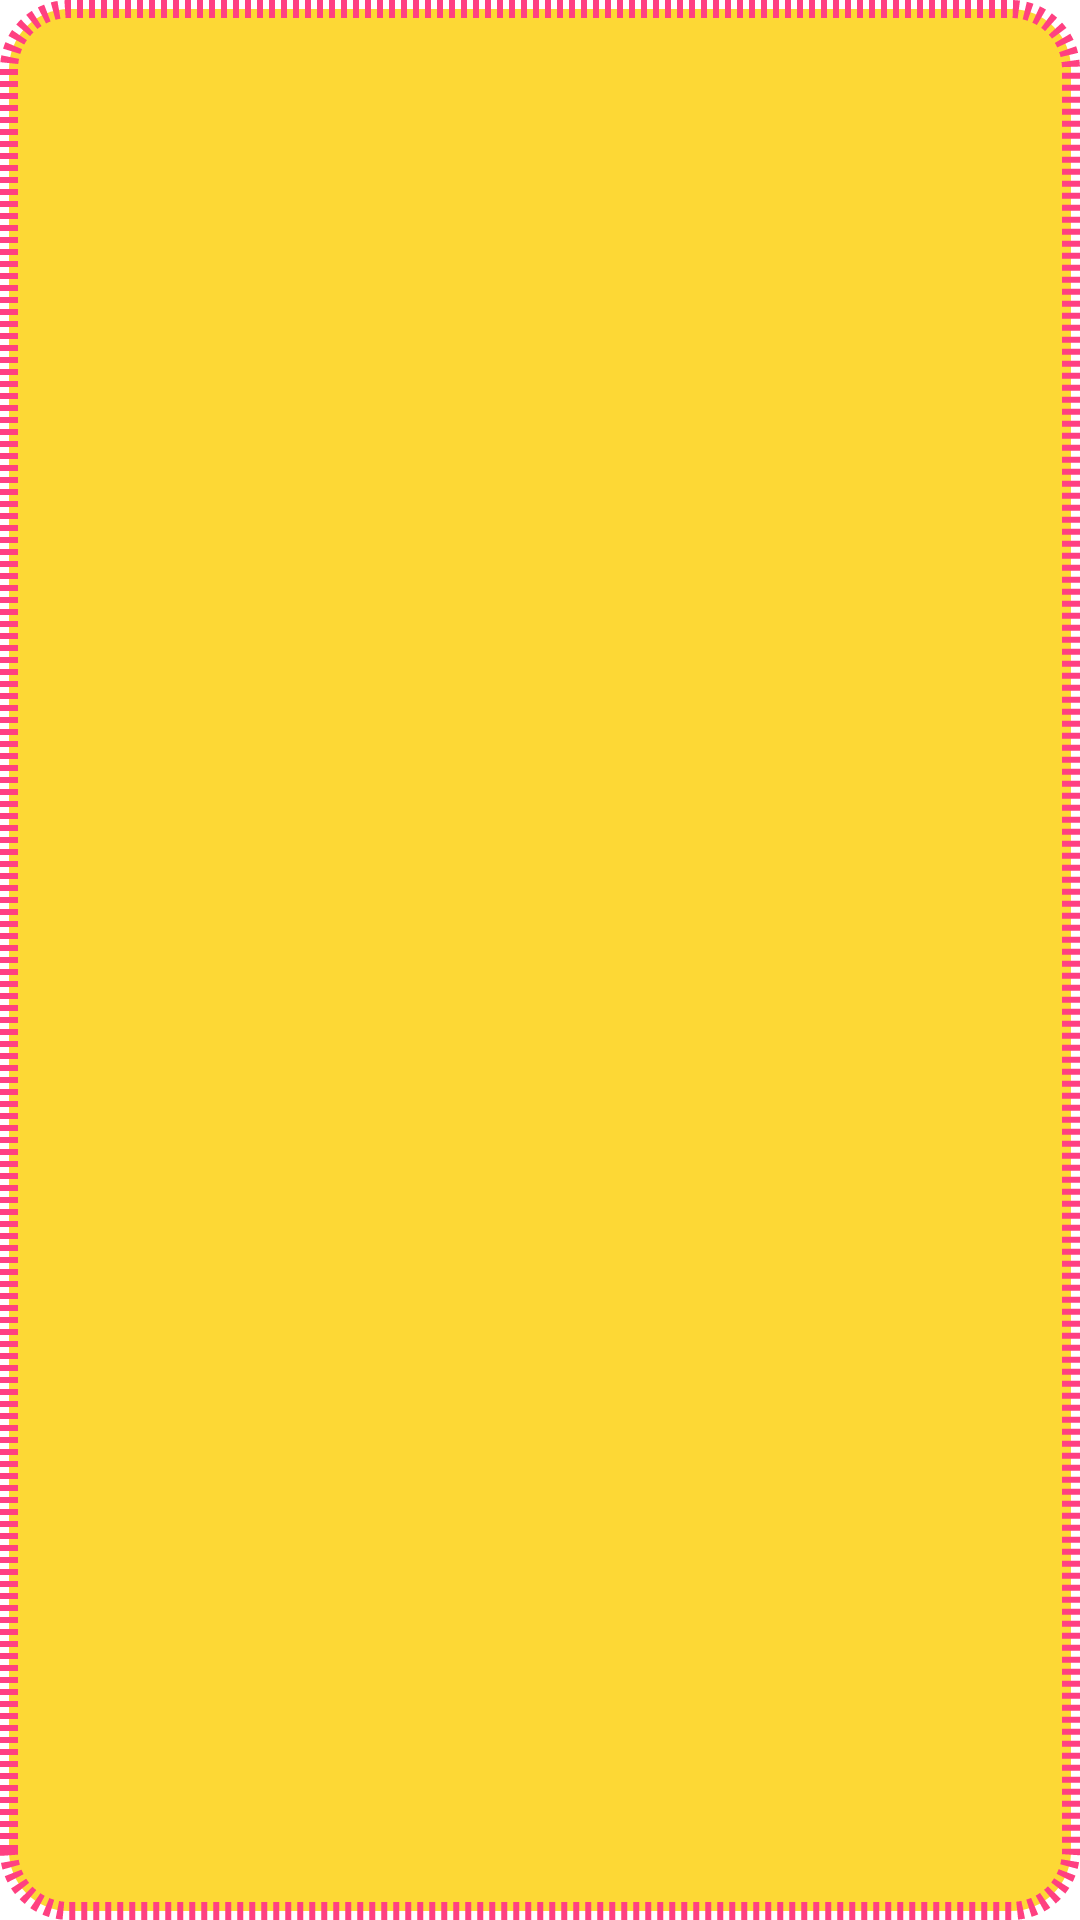

Layout XML and referenced resources for this Android screen:
<!-- AndroidManifest.xml: application theme Theme.Appokemon -->
<!-- res/layout/details_stats_item.xml -->
<?xml version="1.0" encoding="utf-8"?>
<LinearLayout xmlns:android="http://schemas.android.com/apk/res/android"
    xmlns:tools="http://schemas.android.com/tools"
    android:layout_width="wrap_content"
    android:layout_height="wrap_content"
    android:layout_margin="6dp"
    android:background="@drawable/shape_pokemon_stats"
    android:orientation="vertical"
    android:padding="6dp">
    

    <TextView
        android:id="@+id/statsLabel"
        android:layout_width="wrap_content"
        android:layout_height="wrap_content"
        android:layout_gravity="center_horizontal"
        android:padding="10dp"
        android:textAlignment="center"
        android:textAllCaps="true"
        android:textColor="@color/colorPrimaryDark"
        android:textSize="12sp"
        android:textStyle="bold"
        tools:text="@string/stats_label" />
</LinearLayout>
<!-- resources referenced by this layout -->
<resources>
  <color name="colorPrimaryDark">#303F9F</color>
  <!-- drawable shape_pokemon_stats (drawable) -->
  <?xml version="1.0" encoding="utf-8"?>
  <ripple xmlns:android="http://schemas.android.com/apk/res/android"
      xmlns:tools="http://schemas.android.com/tools"
      android:color="@color/colorRipple"
      tools:targetApi="lollipop">
  
      <item android:id="@android:id/mask">
          <shape>
              <solid android:color="@color/colorRipple" />
              <corners android:radius="20dp" />
          </shape>
      </item>
  
      <item android:id="@android:id/background">
          <shape>
              <stroke
                  android:width="6dp"
                  android:color="@color/colorAccent"
                  android:dashWidth="6px"
                  android:dashGap="6px" />
              <corners android:radius="20dp" />
              <solid
                  android:width="1dp"
                  android:color="@color/colorChest"
                  android:dashWidth="10px"
                  android:dashGap="10px" />
              <corners android:radius="20dp" />
          </shape>
      </item>
  </ripple>
  <string name="stats_label">%s:\n%d / %d</string>
  <style name="Theme.Appokemon" parent="Theme.MaterialComponents.DayNight.DarkActionBar">
          
          <item name="colorPrimary">@color/purple_500</item>
          <item name="colorPrimaryVariant">@color/purple_700</item>
          <item name="colorOnPrimary">@color/white</item>
          
          <item name="colorSecondary">@color/teal_200</item>
          <item name="colorSecondaryVariant">@color/teal_700</item>
          <item name="colorOnSecondary">@color/black</item>
          
          <item name="android:statusBarColor" tools:targetApi="l">?attr/colorPrimaryVariant</item>
          
      </style>
  <color name="colorRipple">#9A525D66</color>
  <color name="colorAccent">#FF4081</color>
  <color name="colorChest">#FFFDD835</color>
  <color name="purple_500">#FF6200EE</color>
  <color name="purple_700">#FF3700B3</color>
  <color name="white">#FFFFFFFF</color>
  
      //
  <color name="teal_200">#FF03DAC5</color>
  <color name="teal_700">#FF018786</color>
  <color name="black">#FF000000</color>
</resources>
